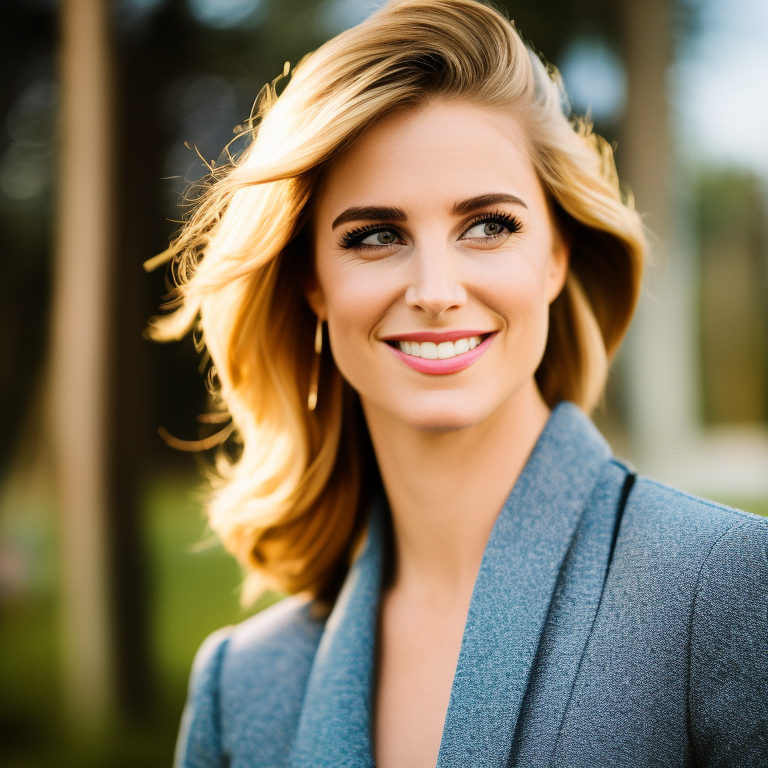
Generation parameters embedded in this image by AUTOMATIC1111 Stable Diffusion web UI or a fork of it (Forge, ...) (PNG 'parameters' text chunk):
a color photo of a blonde woman, 25mm f/3.8, background in focus
Negative prompt: blurry, blurred, cartoon, fake, painting, 3d, borders, frame, low poly, ugly, fat, morbid, deformed, disfigured, mutilated, mutation, gross proportions, bad anatomy, cloned face, poorly drawn face, extra limbs, missing limbs, malformed limbs, extra fingers, fused fingers, too many fingers, extra arms, missing arms, extra legs, missing legs, extra fingers, mutated hands, poorly drawn hands, mutated feet, extra feet, out of frame, long neck
Steps: 35, Sampler: Euler a, CFG scale: 7.5, Seed: 2153225688, Size: 768x768, Model hash: 4bdfc29c, Model: SD2_v2-1_768-ema-pruned